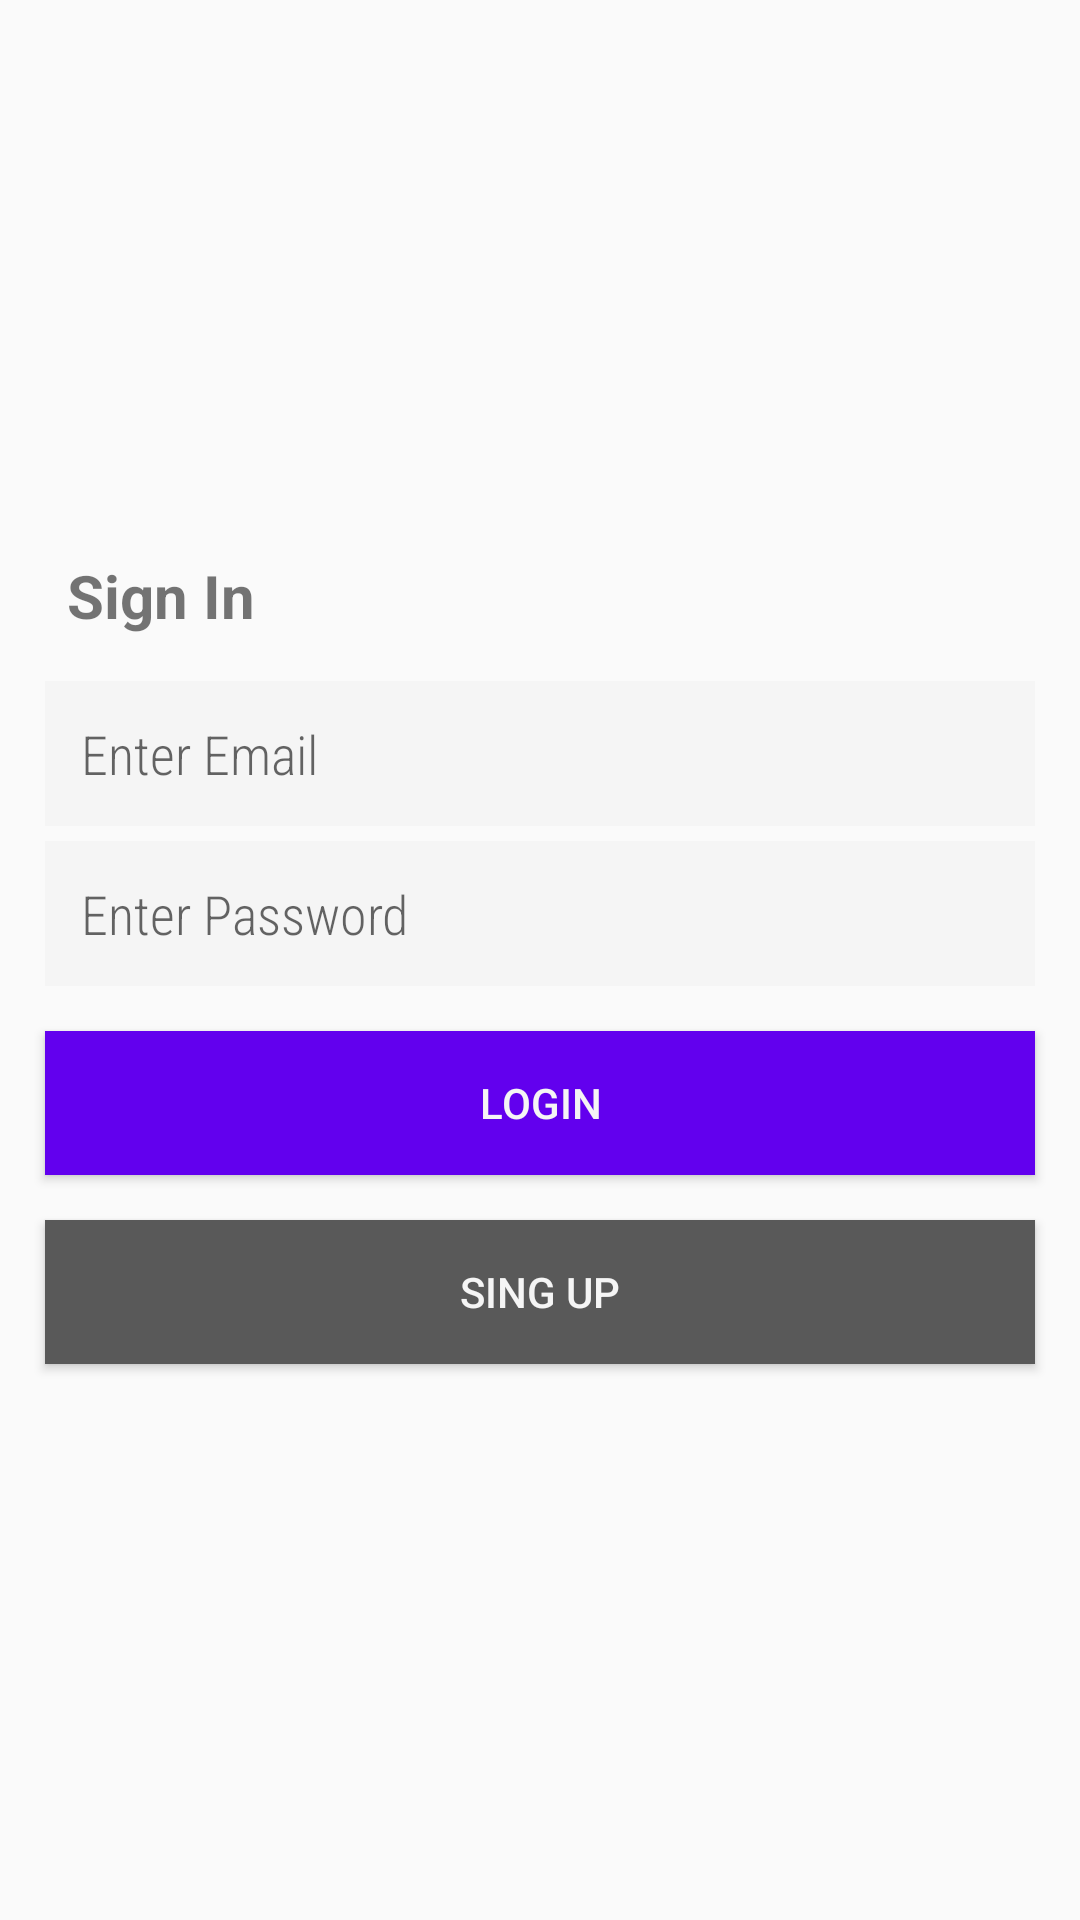

The Android layout XML behind this screen, and the referenced resources:
<!-- AndroidManifest.xml: application theme Theme.Mood_detector -->
<!-- res/layout/activity_login.xml -->
<?xml version="1.0" encoding="utf-8"?>
<LinearLayout xmlns:android="http://schemas.android.com/apk/res/android"
    xmlns:app="http://schemas.android.com/apk/res-auto"
    xmlns:tools="http://schemas.android.com/tools"
    android:layout_width="match_parent"
    android:layout_height="match_parent"
    android:orientation="vertical"
    android:gravity="center"
    tools:context=".activity.LoginActivity">

    <TextView
        android:layout_width="match_parent"
        android:layout_height="wrap_content"
        android:text="Sign In"
        android:textSize="20sp"
        android:textStyle="bold"
        android:layout_marginStart="15dp"
        android:layout_marginBottom="10dp"/>



    <EditText
        android:layout_width="match_parent"
        android:layout_height="wrap_content"
        android:layout_marginStart="15dp"
        android:layout_marginEnd="15dp"
        android:layout_marginTop="5dp"
        android:padding="12dp"
        android:textColor="#292929"
        android:background="@color/colorTextBackground"
        android:inputType="textEmailAddress"
        android:hint="Enter Email"
        android:fontFamily="sans-serif-condensed-light"
        android:id="@+id/etEmail"/>

    <EditText
        android:layout_width="match_parent"
        android:layout_height="wrap_content"
        android:layout_marginStart="15dp"
        android:layout_marginEnd="15dp"
        android:layout_marginTop="5dp"
        android:padding="12dp"
        android:textColor="#292929"
        android:background="@color/colorTextBackground"
        android:inputType="textPassword"
        android:hint="Enter Password"
        android:fontFamily="sans-serif-condensed-light"
        android:id="@+id/etPassword"/>

        <Button
            android:id="@+id/btnLogin"
            android:layout_width="match_parent"
            android:layout_height="wrap_content"
            android:layout_margin="15dp"
            android:layout_marginEnd="2dp"
            android:background="@color/purple_500"
            android:textColor="@color/colorTextBackground"
            android:text="Login"/>

        <Button
            android:id="@+id/btnSignUp"
            android:layout_width="match_parent"
            android:layout_height="wrap_content"
            android:layout_marginStart="15dp"
            android:layout_marginEnd="15dp"
            android:background="#595959"
            android:textColor="@color/colorTextBackground"
            android:text="Sing Up"/>


</LinearLayout>
<!-- resources referenced by this layout -->
<resources>
  <color name="colorTextBackground">#f5f5f5</color>
  <color name="purple_500">#FF6200EE</color>
  <style name="Theme.Mood_detector" parent="Theme.AppCompat.DayNight.NoActionBar">
          
          <item name="colorPrimary">@color/black</item>
          <item name="colorPrimaryVariant">@color/black</item>
          <item name="colorOnPrimary">@color/white</item>
          
          <item name="colorSecondary">@color/teal_200</item>
          <item name="colorSecondaryVariant">@color/teal_700</item>
          <item name="colorOnSecondary">@color/black</item>
          
          <item name="android:statusBarColor" tools:targetApi="l">@color/black</item>
          
  
      </style>
  <color name="black">#FF000000</color>
  <color name="white">#FFFFFFFF</color>
  <color name="teal_200">#FF03DAC5</color>
  <color name="teal_700">#FF018786</color>
</resources>
